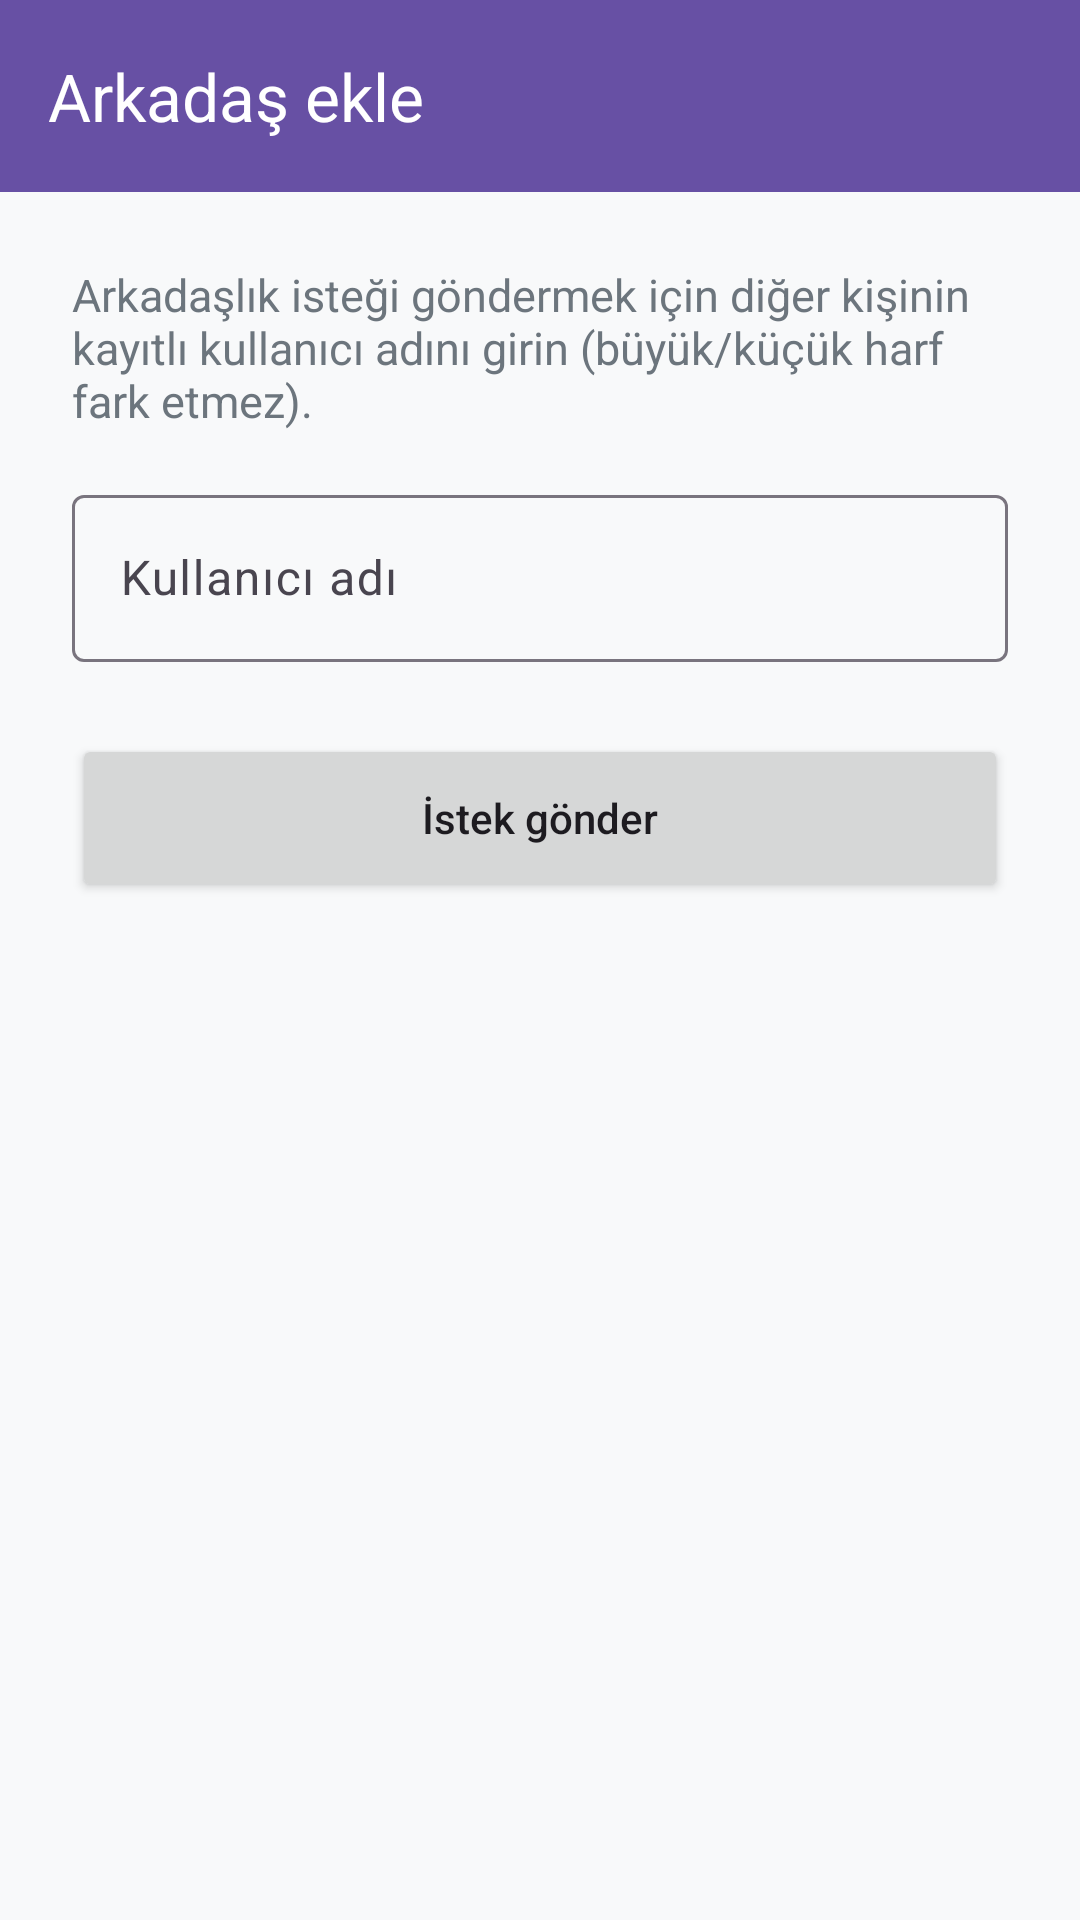

Android layout source for this screen:
<!-- AndroidManifest.xml: application theme Theme.Chatco -->
<!-- res/layout/activity_add_friend.xml -->
<?xml version="1.0" encoding="utf-8"?>

<androidx.coordinatorlayout.widget.CoordinatorLayout xmlns:android="http://schemas.android.com/apk/res/android"
    xmlns:app="http://schemas.android.com/apk/res-auto"
    xmlns:tools="http://schemas.android.com/tools"
    android:layout_width="match_parent"
    android:layout_height="match_parent"
    android:background="@color/background"
    tools:context=".AddFriendActivity">

    <com.google.android.material.appbar.AppBarLayout
        android:layout_width="match_parent"
        android:layout_height="wrap_content">

        <com.google.android.material.appbar.MaterialToolbar
            android:id="@+id/toolbar"
            android:layout_width="match_parent"
            android:layout_height="?attr/actionBarSize"
            android:background="@color/primary"
            app:navigationIconTint="@color/white"
            app:title="@string/add_friend_title"
            app:titleTextColor="@color/white" />
    </com.google.android.material.appbar.AppBarLayout>

    <androidx.core.widget.NestedScrollView
        android:layout_width="match_parent"
        android:layout_height="match_parent"
        app:layout_behavior="@string/appbar_scrolling_view_behavior">

        <LinearLayout
            android:layout_width="match_parent"
            android:layout_height="wrap_content"
            android:orientation="vertical"
            android:padding="24dp">

            <TextView
                android:layout_width="match_parent"
                android:layout_height="wrap_content"
                android:layout_marginBottom="16dp"
                android:text="@string/add_friend_subtitle"
                android:textColor="@color/gray_text"
                android:textSize="15sp" />

            <com.google.android.material.textfield.TextInputLayout
                style="@style/Widget.Material3.TextInputLayout.OutlinedBox"
                android:layout_width="match_parent"
                android:layout_height="wrap_content"
                android:hint="@string/username_lookup_hint">

                <com.google.android.material.textfield.TextInputEditText
                    android:id="@+id/etUsername"
                    android:layout_width="match_parent"
                    android:layout_height="wrap_content"
                    android:inputType="text"
                    android:maxLines="1" />
            </com.google.android.material.textfield.TextInputLayout>

            <Button
                android:id="@+id/btnSendRequest"
                android:layout_width="match_parent"
                android:layout_height="56dp"
                android:layout_marginTop="24dp"
                android:text="@string/send_friend_request"
                android:textAllCaps="false" />

            <ProgressBar
                android:id="@+id/progressSend"
                android:layout_width="wrap_content"
                android:layout_height="wrap_content"
                android:layout_gravity="center_horizontal"
                android:layout_marginTop="16dp"
                android:visibility="gone" />
        </LinearLayout>
    </androidx.core.widget.NestedScrollView>
</androidx.coordinatorlayout.widget.CoordinatorLayout>
<!-- resources referenced by this layout -->
<resources>
  <color name="background">#F8F9FA</color>
  <color name="gray_text">#6C757D</color>
  <color name="primary">#6750A4</color>
  <color name="white">#FFFFFFFF</color>
  <string name="add_friend_subtitle">Arkadaşlık isteği göndermek için diğer kişinin kayıtlı kullanıcı adını girin (büyük/küçük harf fark etmez).</string>
  <string name="add_friend_title">Arkadaş ekle</string>
  <string name="send_friend_request">İstek gönder</string>
  <string name="username_lookup_hint">Kullanıcı adı</string>
  <style name="Theme.Chatco" parent="Base.Theme.Chatco" />
  <style name="Base.Theme.Chatco" parent="Theme.Material3.DayNight.NoActionBar">
          <item name="colorPrimary">@color/primary</item>
          <item name="android:windowBackground">@color/background</item>
          <item name="colorSurface">@color/surface</item>
          <item name="colorOnSurface">@color/onSurface</item>
          <item name="colorOutline">@color/outline</item>
      </style>
  <color name="surface">#FFFFFF</color>
  <color name="onSurface">#1C1B1F</color>
  <color name="outline">#79747E</color>
</resources>
